Run: headless pygame with SDL's dummy video driver; simulated clock (each Clock.tick advances the game by its frame time, no real sleeping); random seed 0; keys injected as events and as key.get_pressed() state; no mouse input.
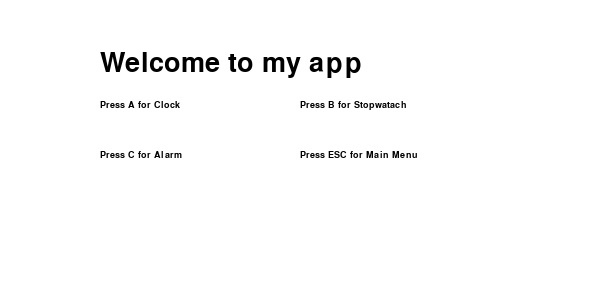
Frame 1 of 4 · flips 1–60 · no input
Frame 2 of 4 · flips 61–180 · tapped SPACE, RETURN · held RIGHT (→), D · screen unchanged from frame 1, image omitted
Frame 3 of 4 · flips 181–300 · held DOWN (↓), S · screen unchanged from frame 2, image omitted
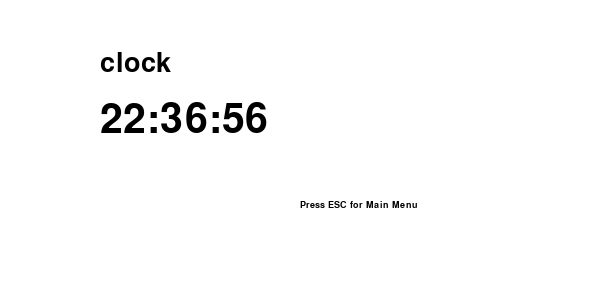
Frame 4 of 4 · flips 301–420 · held LEFT (←), A, UP (↑), W

The pygame program that drew these frames:

import pygame
import datetime

pygame.init()
pygame.font.init()
size = (600,300)
screen = pygame.display.set_mode(size)
bgcolor = (255,255,255)
pygame.display.set_caption("gello")
header_pos=(100,50)

done = False
#app state: init, clock, stopwatch, alarm
app_state = ["init","clock","stopwatch","alarm"]
#initialize appstate
current_app_state = app_state[0]
#menu_pos[0] = (100,100)
#menu_pos[1] = (100,100)
#menu_pos[2] = (100,100)
#menu_pos[3] = (100,100)
menu_pos = [(100,100),(300,100),(100,150),(300,150)]


def renderclock():
    # initialize font; must be called after 'pygame.init()' to avoid 'Font not Initialized' error
    headerfont = pygame.font.SysFont("monospace", 40)
    header = headerfont.render("clock",1,(0,0,0))
    screen.blit(header,(header_pos))
    myfont = pygame.font.SysFont("monospace", 60)
    # set time
    timenow = datetime.datetime.now().time().strftime("%H:%M:%S")
    timenow = str(timenow)
    label = myfont.render(timenow, 1, (0,0,0))
    screen.blit(label,(100, 100))
    menufont = pygame.font.SysFont("monospace", 14)
    back_btn = menufont.render("Press ESC for Main Menu",1,(0,0,0))
    screen.blit(back_btn,(300,200))

#def renderstopwatch():
    

while not done:
    screen.fill(bgcolor)
    #check for state change
    if current_app_state == "init":
        headerfont = pygame.font.SysFont("monospace", 40)
        header = headerfont.render("Welcome to my app",1,(0,0,0))
        screen.blit(header,(header_pos))
        menufont = pygame.font.SysFont("monospace", 14)
        clock_btn = menufont.render("Press A for Clock", 1, (0,0,0))
        screen.blit(clock_btn,menu_pos[0])
        stopwatch_btn = menufont.render("Press B for Stopwatach",1,(0,0,0))
        screen.blit(stopwatch_btn,menu_pos[1])
        alarm_btn = menufont.render("Press C for Alarm", 1, (0,0,0))
        screen.blit(alarm_btn,menu_pos[2])
        back_btn = menufont.render("Press ESC for Main Menu",1,(0,0,0))
        screen.blit(back_btn,menu_pos[3])
    elif current_app_state == "clock":
        renderclock()
    for event in pygame.event.get():
        if event.type == pygame.QUIT:
            done = True
        if event.type == pygame.KEYDOWN and event.key == pygame.K_a:    
            current_app_state=app_state[1]
        if event.type == pygame.KEYDOWN and event.key == pygame.K_ESCAPE:    
            current_app_state=app_state[0]
    pygame.display.flip()
while done:
    pygame.quit()
    #quit()
